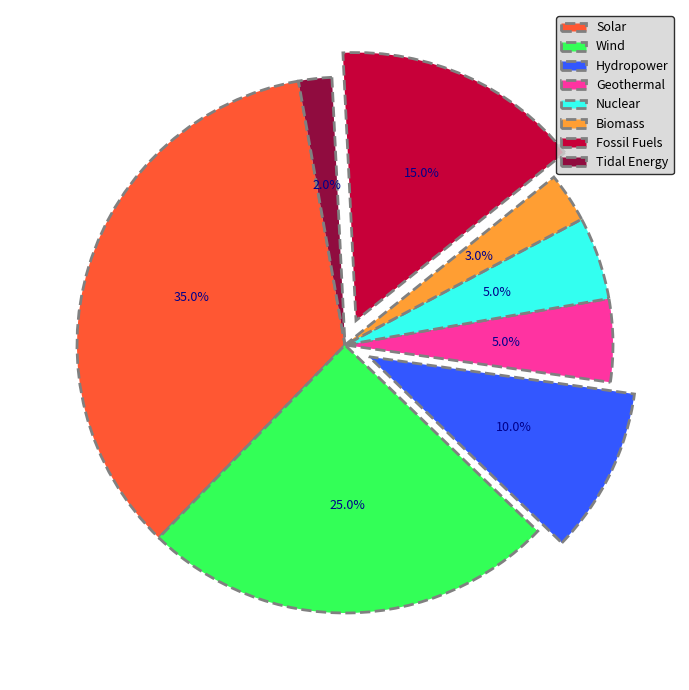

Write Python code to recreate this figure.
import matplotlib.pyplot as plt

energy_sources = ['Solar', 'Wind', 'Hydropower', 'Geothermal', 'Nuclear', 'Biomass', 'Fossil Fuels', 'Tidal Energy']
energy_percentages = [35, 25, 10, 5, 5, 3, 15, 2]

colors = ['#FF5733', '#33FF57', '#3357FF', '#FF33A1', '#33FFF0', '#FF9E33', '#C70039', '#900C3F']

fig, ax = plt.subplots(figsize=(10, 7), subplot_kw=dict(aspect='equal'))

# Alter exploded slices
explode = (0, 0, 0.1, 0, 0, 0, 0.1, 0)

# Alter wedge properties with different linewidths and edgecolors
wedges, texts, autotexts = ax.pie(
    energy_percentages,
    explode=explode,
    autopct='%1.1f%%',
    startangle=100,
    colors=colors,
    wedgeprops=dict(edgecolor='gray', linewidth=2, linestyle='--'),
    shadow=False  # Removing shadow for stylistic variation
)

# changing autotexts styling
plt.setp(autotexts, size=9, style='italic', color='darkblue')

# Move legend to a different position and use a border
ax.legend(
    wedges, energy_sources,
    loc="upper right",  # Changed location
    fontsize=9,
    frameon=True,  # Adding a border frame
    facecolor='lightgrey',  # Adding a background color
    edgecolor='black'
)

# Adding a grid for visual variation
ax.grid(True, linestyle=':', which='both', axis='both', color='grey')

plt.tight_layout()
plt.show()
